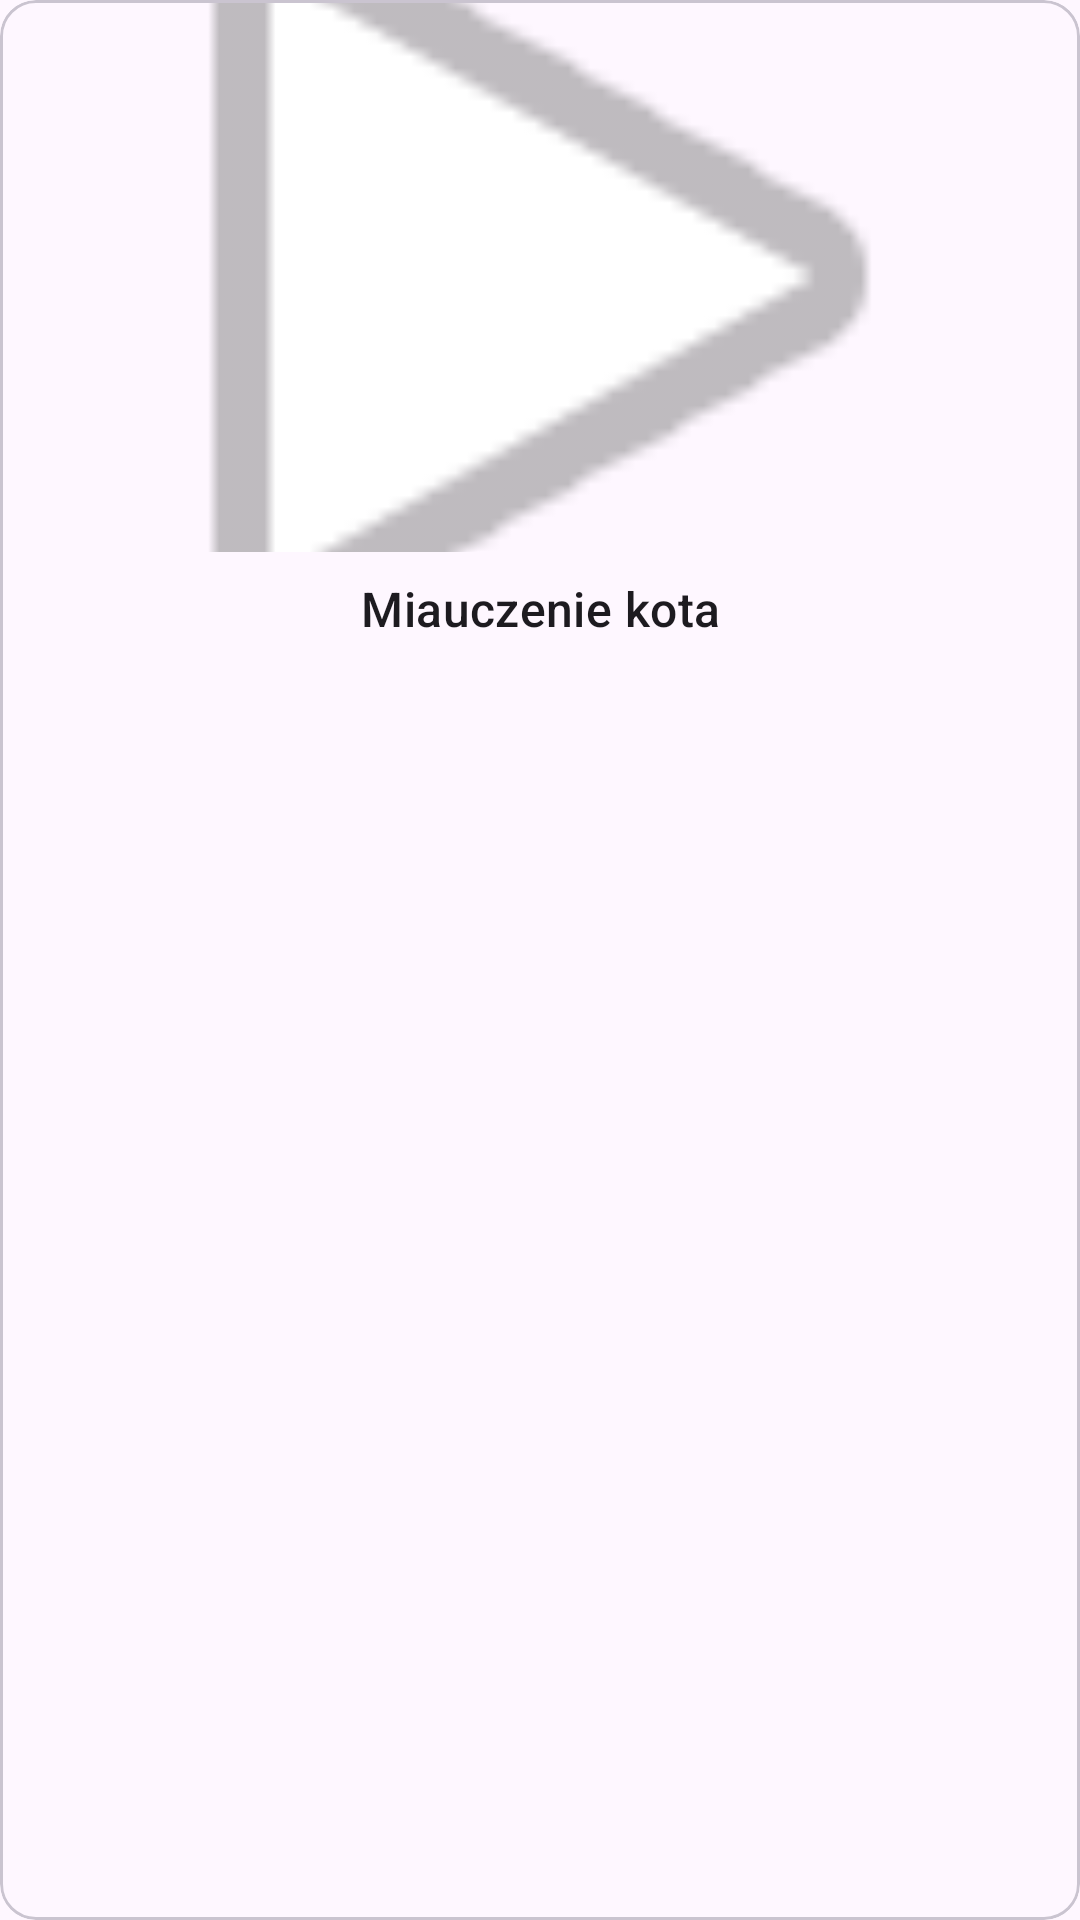

Layout XML and referenced resources for this Android screen:
<!-- AndroidManifest.xml: application theme Theme.Todolist -->
<!-- res/layout/recycler_item.xml -->
<?xml version="1.0" encoding="utf-8"?>
<com.google.android.material.card.MaterialCardView xmlns:android="http://schemas.android.com/apk/res/android"
    xmlns:app="http://schemas.android.com/apk/res-auto"
    android:layout_width="match_parent"
    android:layout_height="wrap_content"
    android:layout_margin="8dp"
    style="?attr/materialCardViewOutlinedStyle">
    <LinearLayout
        android:layout_width="match_parent"
        android:layout_height="wrap_content"
        android:orientation="vertical">

        <ImageView android:id="@+id/card_image"
            android:layout_width="match_parent"
            android:layout_height="184dp"
            app:srcCompat="@android:drawable/ic_media_play"
            android:scaleType="centerCrop"
            />

        <LinearLayout
            android:layout_width="match_parent"
            android:layout_height="wrap_content"
            android:orientation="horizontal">
            <TextView android:id="@+id/card_title"
                android:layout_width="0dp"
                android:layout_weight="1"
                android:layout_height="wrap_content"
                android:text="Miauczenie kota"
                android:textAlignment="center"
                android:textAppearance="?attr/textAppearanceTitleMedium"
                android:paddingHorizontal="2dp"
                android:paddingVertical="8dp"
                />
        </LinearLayout>

    </LinearLayout>

</com.google.android.material.card.MaterialCardView>
<!-- resources referenced by this layout -->
<resources>
  <style name="Theme.Todolist" parent="Base.Theme.Todolist" />
  <style name="Base.Theme.Todolist" parent="Theme.Material3.DayNight.NoActionBar">
          
          
      </style>
</resources>
